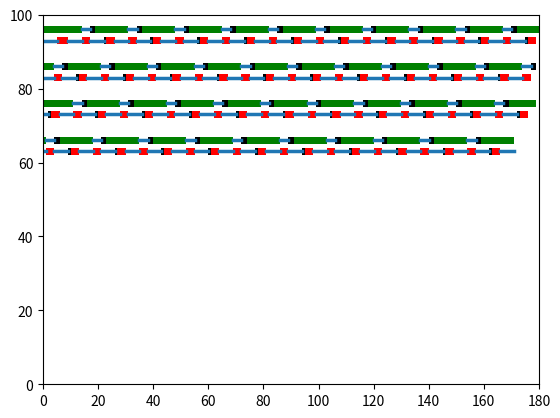

Source code (Python):
#!/usr/bin/env python

import argparse
import re
import math


class ProdConsState:
    def __init__(self, args):
        self.args = args

        self.t = 0.0

        self.qlen = 0
        self.pkt_prod = 0
        self.pkt_cons = 0
        self.prod_events = []
        self.cons_events = []

        self.future = []

        self.pkts = 0
        self.prod_sleeps = 0
        self.cons_sleeps = 0
        self.prod_kicks = 0
        self.cons_kicks = 0
        self.cons_active = False
        self.prod_active = True

    def dump(self, worst_case_pktidx):
        from matplotlib import pyplot as plt

        xunit = min(self.args.wp, self.args.wc)

        max_time = max(self.prod_events[-1][0] + self.prod_events[-1][2],
                       self.cons_events[-1][0] + self.cons_events[-1][2])
        fig = plt.figure()
        ax = plt.axes(xlim=(0, self.args.xunits * xunit), ylim=(0, 100))

        y = 95
        ofs = 0
        size = 2
        for ev in self.prod_events:
            if ev[0] + ev[2] - ofs > self.args.xunits * xunit:
                ofs += self.args.xunits * xunit
                y -= 10
            ev = (ev[0] - ofs, ev[1], ev[2])
            if ev[1] == 'z':
                line = plt.Line2D((ev[0], ev[0] + ev[2]), (y + size/2, y + size/2), lw=2.5)
                plt.gca().add_line(line)
            elif ev[1] == 'n':
                poly = plt.Polygon([[ev[0], y], [ev[0], y + size], [ev[0] + ev[2], y]], color = 'y')
                plt.gca().add_patch(poly)
            elif ev[1] == 's':
                poly = plt.Polygon([[ev[0], y], [ev[0] + ev[2], y], [ev[0] + ev[2], y + size]], color = '#0080f0')
                plt.gca().add_patch(poly)
            else:
                color = 'k' if ev[1] in worst_case_pktidx else 'g'
                rectangle = plt.Rectangle((ev[0], y), ev[2], size, fc=color)
                plt.gca().add_patch(rectangle)

        y = 92
        ofs = 0
        for ev in self.cons_events:
            if ev[0] + ev[2] - ofs > self.args.xunits * xunit:
                ofs += self.args.xunits * xunit
                y -= 10
            ev = (ev[0] - ofs, ev[1], ev[2])
            if ev[1] == 'z':
                line = plt.Line2D((ev[0], ev[0] + ev[2]), (y + size/2, y + size/2), lw=2.5)
                plt.gca().add_line(line)
            elif ev[1] == 'n':
                poly = plt.Polygon([[ev[0], y], [ev[0], y + size], [ev[0] + ev[2], y + size]], color = 'y')
                plt.gca().add_patch(poly)
            elif ev[1] == 's':
                poly = plt.Polygon([[ev[0], y + size], [ev[0] + ev[2], y + size], [ev[0] + ev[2], y]], color = '#0080f0')
                plt.gca().add_patch(poly)
            else:
                color = 'k' if ev[1] in worst_case_pktidx else 'r'
                rectangle = plt.Rectangle((ev[0], y), ev[2], size, fc=color)
                plt.gca().add_patch(rectangle)

        plt.show()

    def future_push(self, t, cb):
        for i in range(len(self.future)):
            if t < self.future[i][0] or (t == self.future[i][0] and \
                    (cb == ProdConsState.prod_sleep_back or \
                     cb == ProdConsState.cons_sleep_back)):
                self.future.insert(i, (t, cb))
                return
        self.future.append((t, cb))

    # Simulation routines for sleep
    def prod_sleep_front(self):
        if self.qlen < self.args.l:
            self.prod_events.append((self.t, self.pkt_prod, self.args.wp))
            self.future_push(self.t + self.args.wp, ProdConsState.prod_sleep_back)
        else:
            self.prod_events.append((self.t, 'z', self.args.yp))
            self.future_push(self.t + self.args.yp, ProdConsState.prod_sleep_front)
            self.prod_sleeps += 1

    def prod_sleep_back(self):
        self.qlen += 1
        self.pkt_prod += 1
        self.future_push(self.t, ProdConsState.prod_sleep_front)

    def cons_sleep_front(self):
        if self.qlen > 0:
            self.cons_events.append((self.t, self.pkt_cons, self.args.wc))
            self.future_push(self.t + self.args.wc, ProdConsState.cons_sleep_back)
        else:
            self.cons_events.append((self.t, 'z', self.args.yc))
            self.future_push(self.t + self.args.yc, ProdConsState.cons_sleep_front)
            self.cons_sleeps += 1

    def cons_sleep_back(self):
        self.qlen -= 1
        self.pkt_cons += 1
        self.future_push(self.t, ProdConsState.cons_sleep_front)
        self.pkts += 1

    # Simulation routines for notifications
    def prod_ntfy_front(self):
        if self.qlen < self.args.l:
            self.prod_events.append((self.t, self.pkt_prod, self.args.wp))
            self.future_push(self.t + self.args.wp, ProdConsState.prod_ntfy_back)
        else:
            self.prod_active = False

    def prod_ntfy_back(self):
        self.qlen += 1
        self.pkt_prod += 1
        t_next = self.t
        if not self.cons_active:
            self.cons_active = True
            self.prod_events.append((self.t, 'n', self.args.np))
            self.cons_events.append((self.t + self.args.np, 's', self.args.sc))
            self.future_push(self.t + self.args.np + self.args.sc, ProdConsState.cons_ntfy_front)
            self.prod_kicks += 1
            t_next += self.args.np
        self.future_push(t_next, ProdConsState.prod_ntfy_front)

    def cons_ntfy_front(self):
        if self.qlen > 0:
            self.cons_events.append((self.t, self.pkt_cons, self.args.wc))
            self.future_push(self.t + self.args.wc, ProdConsState.cons_ntfy_back)
        else:
            self.cons_active = False

    def cons_ntfy_back(self):
        self.qlen -= 1
        self.pkt_cons += 1
        t_next = self.t
        self.pkts += 1
        if not self.prod_active:
            self.prod_active = True
            self.cons_events.append((self.t, 'n', self.args.nc))
            self.prod_events.append((self.t + self.args.nc, 's', self.args.sp))
            self.future_push(self.t + self.args.nc + self.args.sp, ProdConsState.prod_ntfy_front)
            self.cons_kicks += 1
            t_next += self.args.nc
        self.future_push(t_next, ProdConsState.cons_ntfy_front)


def simulate(args):
    pcs = ProdConsState(args)
    if args.algorithm == 'sleep':
        pcs.cons_events.append((0, 'z', args.cons_offset))
        pcs.future_push(0, ProdConsState.prod_sleep_front)
        pcs.future_push(args.cons_offset, ProdConsState.cons_sleep_front)
    elif args.algorithm == 'notify':
        pcs.future_push(0, ProdConsState.prod_ntfy_front)
        pcs.future_push(args.cons_offset, ProdConsState.cons_ntfy_front)

    cnt = 0
    while pcs.t <= args.time_max:
        if len(pcs.future) == 0:
            print('Out of events')
            break

        nxt = pcs.future.pop(0)
        pcs.t = nxt[0]
        if nxt[1] != None:
            nxt[1](pcs)

        cnt += 1

    return pcs


# Average per-packet time as computed by the producer
def t_prod(args, pcs):
    return args.wp + pcs.prod_sleeps * pcs.args.yp / pcs.pkts

# Average per-packet time as computed by the consumer
def t_cons(args, pcs):
    return args.wc + pcs.cons_sleeps * pcs.args.yc / pcs.pkts

# Upper bound for t_prod (t_cons), which happens when producer and
# consumer alternate
def t_bounds(args):
    if args.wc < args.wp:
        # Worst case: find minimum m | (Yp + (Wc-0)) + (m+1)wp > Wc L + m Wc
        m_worst = math.floor((args.wc * args.l - (args.yp + args.wc - 0) - args.wp)/(args.wp - args.wc)) + 1
        # Best case: find minimum m | (Wc) + (m+1)wp > Wc L + m Wc
        m_best = math.floor((args.wc * args.l - (args.wc) - args.wp)/(args.wp - args.wc)) + 1
    else:
        m_worst = math.floor((args.wp * args.l - (args.yc + args.wp - 0) - args.wc)/(args.wc - args.wp)) + 1
        m_best = math.floor((args.wp * args.l - (args.wp) - args.wc)/(args.wc - args.wp)) + 1

    if m_worst < 0:
        m_worst = 0
    if m_best < 0:
        m_best = 0

    # Who dominates the cycle ?
    alt_c = args.yc + args.l * args.wc
    alt_p = args.yp + args.l * args.wp
    if alt_c > alt_p:
        return ((args.yc + args.wc * (m_best + args.l)) / (m_best + args.l),
                (args.yc + args.wc * (m_worst + args.l)) / (m_worst + args.l))

    return ((args.yp + args.wp * (m_best + args.l)) / (m_best + args.l),
            (args.yp + args.wp * (m_worst + args.l)) / (m_worst + args.l))


def plot_depends(args, xs, t_vec, t_lower_vec, t_higher):
    from matplotlib import pyplot as plt
    plt.plot(xs, t_vec, 'o-', label='T_avg')
    plt.plot(xs, t_lower_vec, 'x-', label='T_lower')
    plt.plot(xs, t_higher_vec, 'x-', label='T_higher')
    plt.ylabel('Average per-packet time')
    plt.xlabel(args.depends)
    plt.title('How per-packet time depends from Yc/Yp')
    plt.grid(True)
    plt.legend(loc='upper left')
    plt.show()


description = "Python script to simulate sleeping prod/cons"
epilog = "2016 Vincenzo Maffione <v.maffione@gmail.com>"

argparser = argparse.ArgumentParser(description = description,
                                    epilog = epilog)
argparser.add_argument('-t', '--time-max',
                       help = "Max simulation time", type = int,
                       default = 195)
argparser.add_argument('--wp', help = "Wp", type = float, default = 2.0)
argparser.add_argument('--wc', help = "Wc", type = float, default = 1.0)
argparser.add_argument('--yp', help = "Yp", type = float, default = 3.0)
argparser.add_argument('--yc', help = "Yc", type = float, default = 5.0)
argparser.add_argument('--nc', help = "Nc", type = float, default = 3.0)
argparser.add_argument('--np', help = "Np", type = float, default = 4.5)
argparser.add_argument('--sc', help = "Sc", type = float, default = 2.1)
argparser.add_argument('--sp', help = "Sp", type = float, default = 7.1)
argparser.add_argument('-l', help = "Queue length", type = int, default = 3)
argparser.add_argument('--cons-offset', help = "Consumer start delay", type = float, default = 0.0)
argparser.add_argument('-q', '--quiet', help = "Compute only stats", action='store_true')
argparser.add_argument('--xunits', help = "Wp/Wc units per line in the plot", type = int, default = 180)

argparser.add_argument('-a', '--algorithm', help = "Algorithm",
                       choices=['sleep', 'notify'], default = 'sleep')

argparser.add_argument('--depends', help = "Dependency on", choices=['yp', 'yc'])
argparser.add_argument('--ymax', help = "max Yc or Yp when depends is specified",
                       type = int, default = 100)
argparser.add_argument('--points', help = "number of Yp or Yc points to test when depends is specified",
                       type = int, default = 150)

args = argparser.parse_args()


print('Parameters:')
print('    L  = %.2f' % args.l)
print('    Wp = %.2f' % args.wp)
print('    Wc = %.2f' % args.wc)
print('    Yp = %.2f' % args.yp)
print('    Yc = %.2f' % args.yc)
print('    Np = %.2f' % args.np)
print('    Nc = %.2f' % args.nc)
print('    Sp = %.2f' % args.sp)
print('    Sc = %.2f' % args.sc)
print('')

mx = max(args.wp, args.wc, args.yp, args.yc,
         args.np, args.nc, args.sp, args.sc)

if args.depends:

    # Check that simulation length is acceptable
    args.time_max = max(mx * 1000, args.time_max)
    print('Simulation length: %d' % args.time_max)

    # Start from the region where slow-party sleep happens
    if args.wc < args.wp:
        args.ymin = (args.l - 1) * args.wp - args.wc
    else:
        args.ymin = (args.l - 1) * args.wc - args.wp
    args.ymin -= 10 # just to show some more
    if args.ymin < 1:
        args.ymin = 1

    xs = []
    t_vec = []
    t_lower_vec = []
    t_higher_vec = []
    incr = (args.ymax - args.ymin)/args.points
    x = args.ymin
    while x < args.ymax:
        if args.depends == 'yp':
            args.yp = x
        else:
            args.yc = x
        pcs = simulate(args)
        t_vec.append(t_prod(args, pcs))
        bounds = t_bounds(args)
        t_lower_vec.append(bounds[0])
        t_higher_vec.append(bounds[1])
        xs.append(x)
        x += incr

    plot_depends(args, xs, t_vec, t_lower_vec, t_higher_vec)

else:
    args.time_max = max(mx * 100, args.time_max)

    pcs = simulate(args)

    # Compute worst case service latencies
    cev = 0
    pev = 0
    pktidx = 0
    last_wp_t = 0
    worst_case_pktidx = []
    worst_case_latency = 0
    while pev < len(pcs.prod_events) and cev < len(pcs.cons_events):
        while pev < len(pcs.prod_events) and pcs.prod_events[pev][1] != pktidx:
            pev += 1

        while cev < len(pcs.cons_events) and pcs.cons_events[cev][1] != pktidx:
            cev += 1

        if pev >= len(pcs.prod_events) or cev >= len(pcs.cons_events):
            break

        latency = pcs.cons_events[cev][0] + pcs.args.wc - last_wp_t
        last_wp_t = pcs.prod_events[pev][0]

        if abs(latency - worst_case_latency) < 0.00000001:
            worst_case_pktidx.append(pktidx)
        elif latency > worst_case_latency:
            worst_case_latency = latency
            worst_case_pktidx = [pktidx]
        pktidx += 1

    print('Worst case latency: %.2f' % worst_case_latency)

    if not args.quiet:
        pcs.dump(worst_case_pktidx)

    print('Packets processed %d' % pcs.pkts)
    print('Producer sleeps   %d' % pcs.prod_sleeps)
    print('Consumer sleeps   %d' % pcs.cons_sleeps)
    bounds = t_bounds(args)
    print('Time per packet %f (or %f), bounds (%f %f)' % \
            (t_prod(args, pcs), t_cons(args, pcs), bounds[0], bounds[1]))
